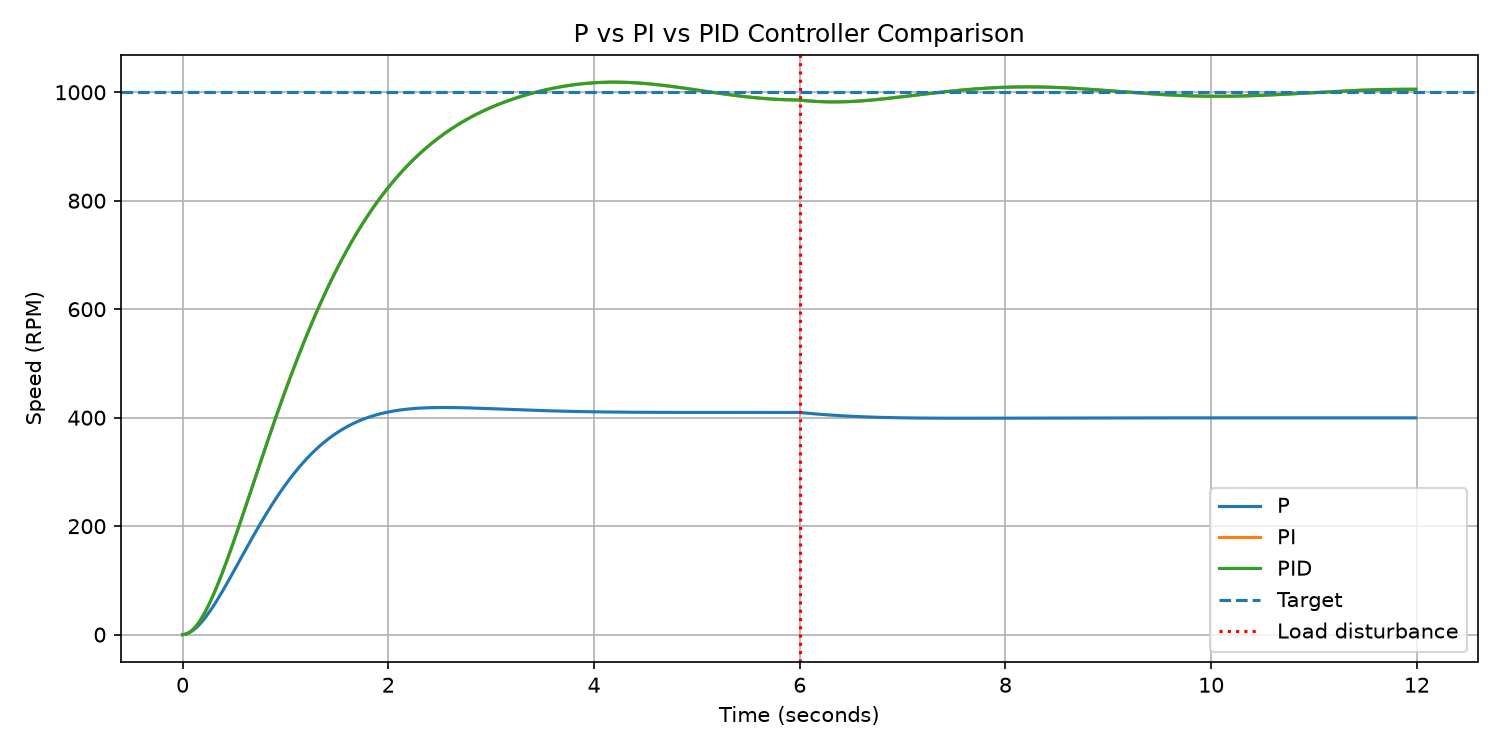

The file beside this chart, header and first rows:
Controller, Final Speed (RPM), Final Error (RPM), Overshoot (%), MAE (RPM), IAE (RPM.s), Peak Voltage (V), Pre-Disturbance Mean (RPM), Pre-Disturbance Std (RPM), Max Disturbance Deviation (RPM), Recovery Time (s), Post-Disturbance IAE (RPM.s)
P, 399.6, 600.4, 0.0, 622.2, 7466, 8.0, 409.7, 0.04, 10.71, , 3599
PI, 1005, 5.47, 1.86, 109.8, 1318, 12.0, 992.5, 5.69, 17.44, 0.0, 40.38
PID, 1005, 5.44, 1.87, 109.8, 1318, 12.0, 992.6, 5.73, 17.29, 0.0, 40.46
